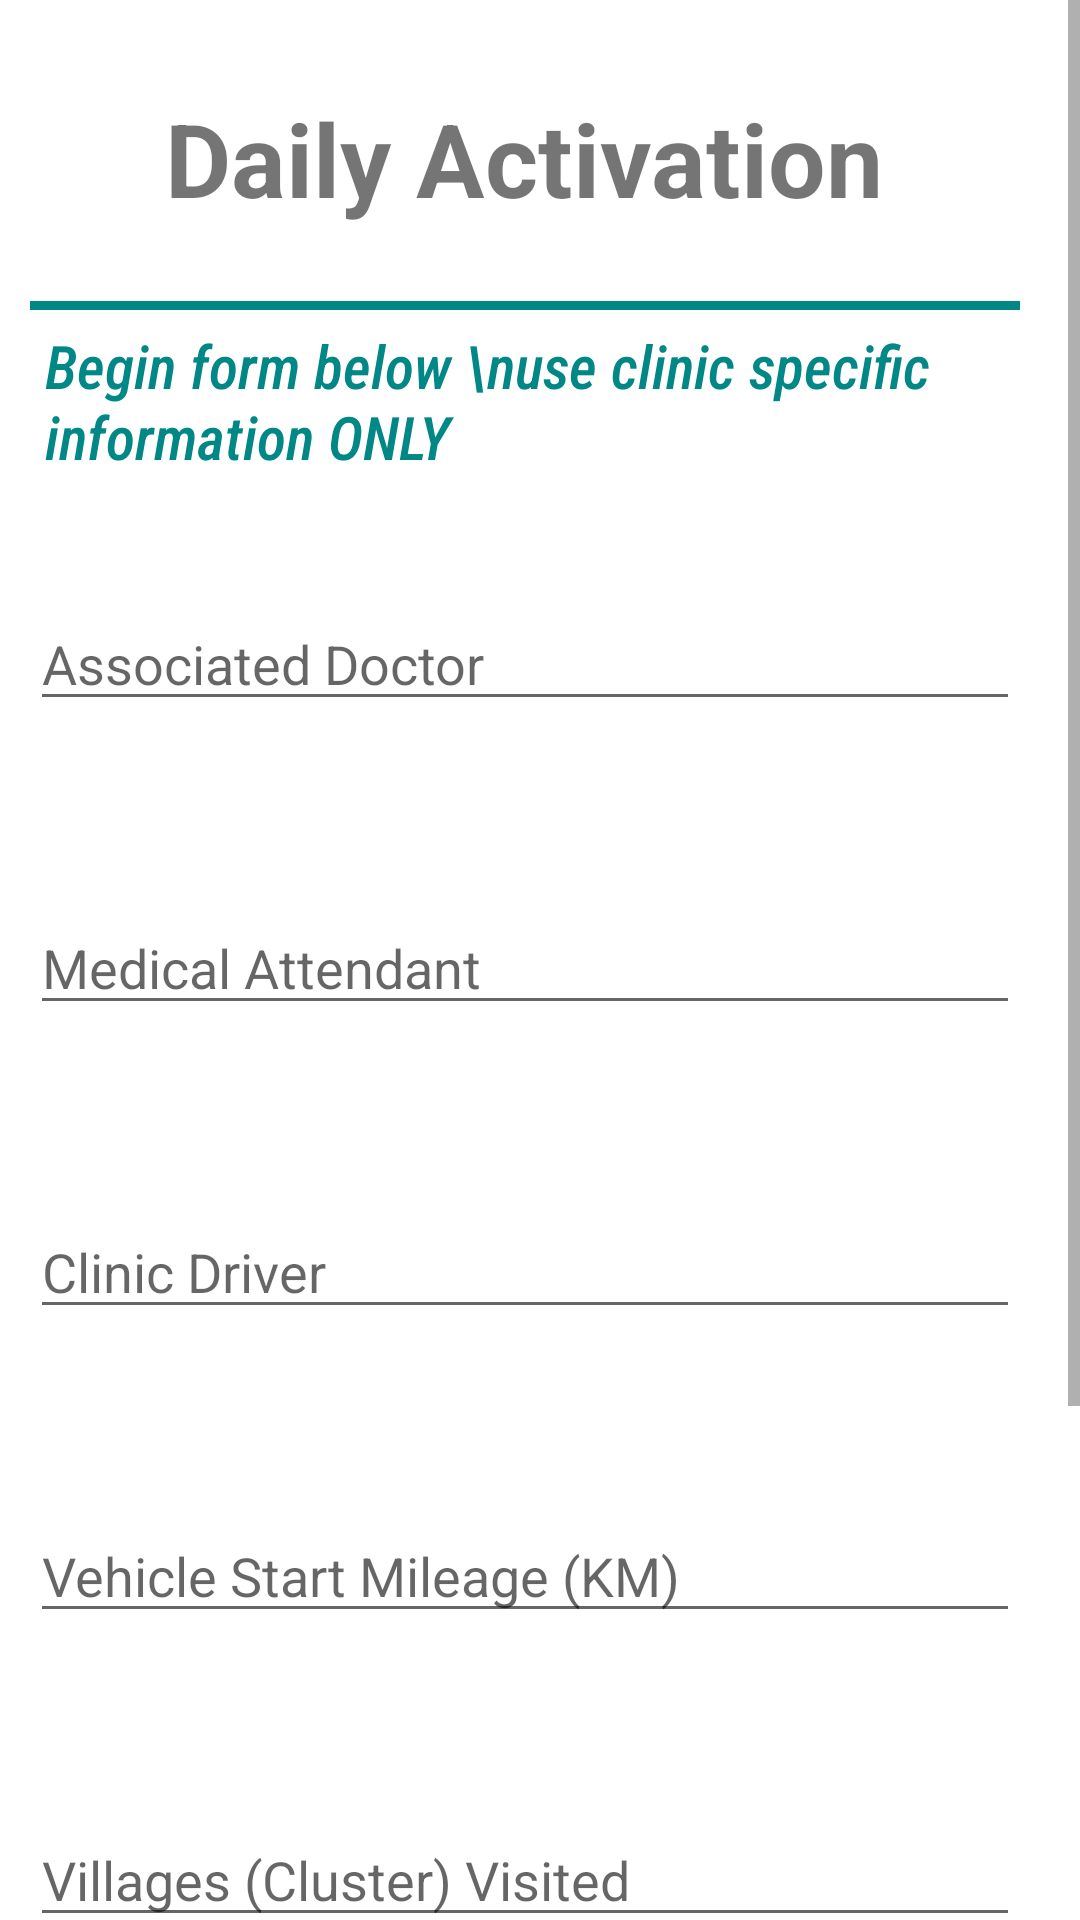

Here is an Android app screen rendered from its layout file. Give the layout XML and the strings, colors and styles it references.
<!-- AndroidManifest.xml: application theme Theme.ParivaarApp -->
<!-- res/layout/activity_daily_activation.xml -->
<?xml version="1.0" encoding="utf-8"?>
<ScrollView xmlns:android="http://schemas.android.com/apk/res/android"
    xmlns:app="http://schemas.android.com/apk/res-auto"
    xmlns:tools="http://schemas.android.com/tools"
    android:layout_width="match_parent"
    android:layout_height="wrap_content"
    android:fillViewport="false">
    <LinearLayout
        android:orientation="vertical"
        android:layout_marginRight="20dp"
        android:layout_marginLeft="10dp"
        android:layout_width="match_parent"
        android:layout_height="match_parent"

        >


        <TextView
            android:id="@+id/dailyActivationTextView"
            android:layout_width="wrap_content"
            android:layout_height="wrap_content"
            android:layout_gravity="center"
            android:layout_marginTop="30dp"
            android:text="Daily Activation"
            android:textSize="34dp"
            android:textStyle="bold" />


        <View

            android:layout_width="match_parent"
            android:layout_height="3dp"
            android:layout_marginTop="25dp"
            android:layout_marginBottom="5dp"
            android:background="@color/teal_700"
            />


        <TextView
            android:textStyle="italic"
            android:id="@+id/beginFormTextView"
            android:layout_width="wrap_content"
            android:layout_height="match_parent"
            android:layout_centerHorizontal="true"
            android:fontFamily="sans-serif-condensed-medium"
            android:text="Begin form below \nuse clinic specific information ONLY"
            android:textColor="@color/teal_700"
            android:textSize="20sp"
            android:paddingBottom="10dp"
            android:paddingLeft="5dp"/>
        <EditText android:layout_width="match_parent"
            android:layout_height="match_parent"
            android:layout_gravity="center"
            android:layout_marginTop="30dp"
            android:hint="Associated Doctor"
            android:id="@+id/daily_activation_doctor"/>

        <EditText android:layout_width="match_parent"
            android:layout_height="match_parent"
            android:layout_gravity="center"
            android:layout_marginTop="60dp"
            android:hint="Medical Attendant"
            android:id="@+id/daily_activation_medical_attendant"/>
        <EditText android:layout_width="match_parent"
            android:layout_height="match_parent"
            android:layout_gravity="center"
            android:layout_marginTop="60dp"
            android:hint="Clinic Driver"
            android:id="@+id/daily_activation_driver"/>
        <EditText android:layout_width="match_parent"
            android:layout_height="match_parent"
            android:layout_gravity="center"
            android:layout_marginTop="60dp"
            android:hint="Vehicle Start Mileage (KM)"
            android:inputType="number"
            android:id="@+id/vehicle_start_mileage"/>

        <EditText android:layout_width="match_parent"
            android:layout_height="match_parent"
            android:layout_gravity="center"
            android:layout_marginTop="60dp"
            android:hint="Villages (Cluster) Visited"
            android:id="@+id/villages_visited"/>


        <EditText
            android:id="@+id/remarks"
            android:layout_width="match_parent"
            android:layout_height="match_parent"
            android:layout_gravity="center"
            android:layout_marginTop="60dp"
            android:hint="Extra remarks"
            android:layout_marginBottom="35dp"/>

        <Button
            android:id="@+id/update"
            android:layout_width="match_parent"
            android:layout_height="72dp"
            android:text="Upload to database"
            android:textColor="@color/white"
            android:layout_marginHorizontal="28dp"
            android:layout_marginVertical="10dp"
            />









    </LinearLayout>
</ScrollView>
<!-- resources referenced by this layout -->
<resources>
  <color name="teal_700">#FF018786</color>
  <color name="white">#FFFFFFFF</color>
  
  
  
      //newly added
  
      //I just added
  <style name="Theme.ParivaarApp" parent="Theme.MaterialComponents.DayNight.DarkActionBar">
          
          <item name="colorPrimary">@color/purple_500</item>
          <item name="colorPrimaryVariant">@color/purple_700</item>
          <item name="colorOnPrimary">@color/white</item>
          
          <item name="colorSecondary">@color/teal_200</item>
          <item name="colorSecondaryVariant">@color/teal_700</item>
          <item name="colorOnSecondary">@color/black</item>
          
          <item name="android:statusBarColor" tools:targetApi="l">?attr/colorPrimaryVariant</item>
          
      </style>
  <color name="purple_500">#FF6200EE</color>
  <color name="purple_700">#FF3700B3</color>
  <color name="teal_200">#FF03DAC5</color>
  <color name="black">#FF000000</color>
</resources>
